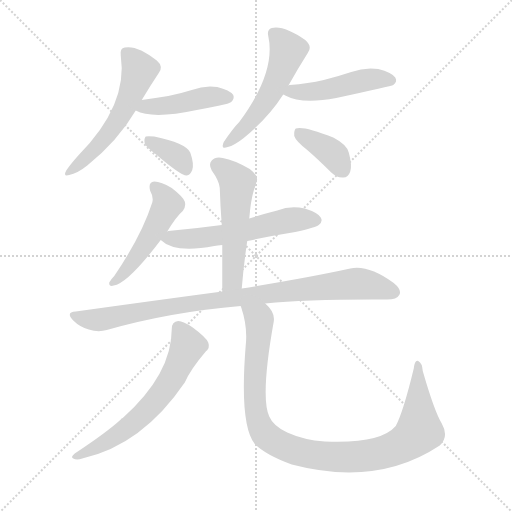
t = 0.00 s
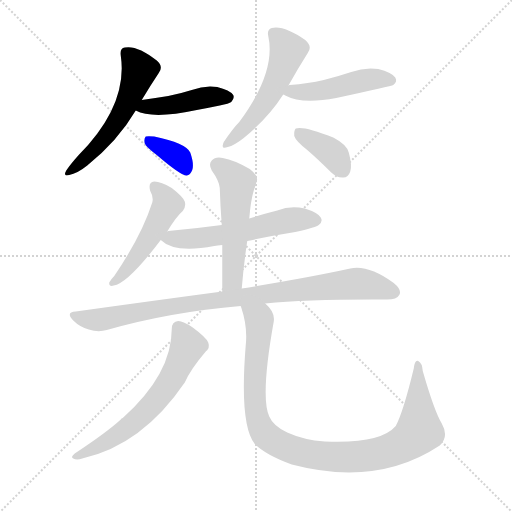
t = 1.71 s
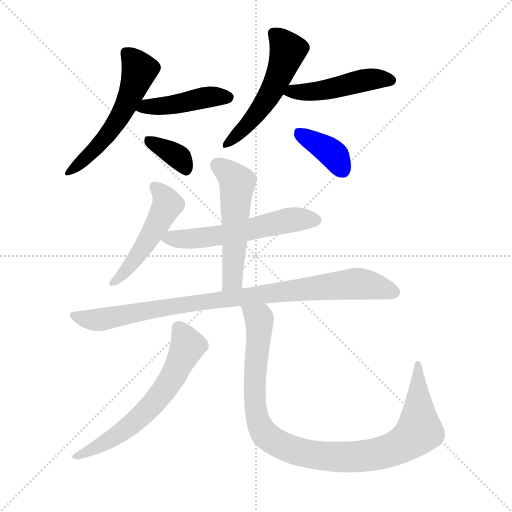
t = 3.41 s
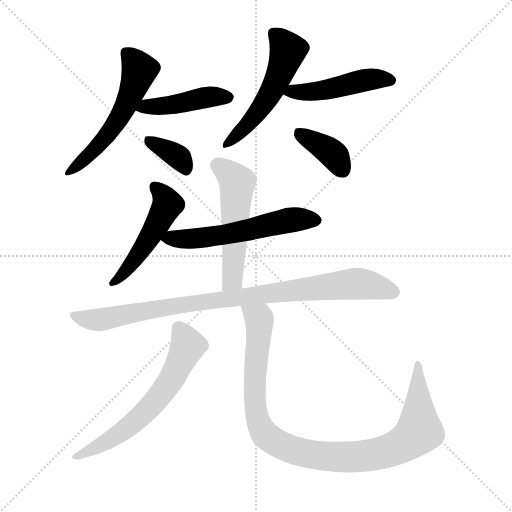
t = 5.12 s
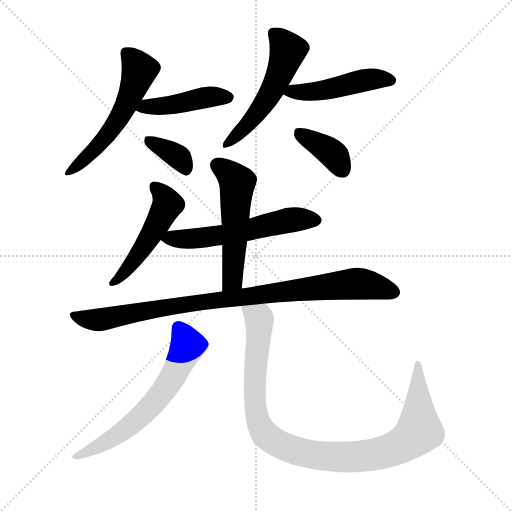
t = 6.83 s
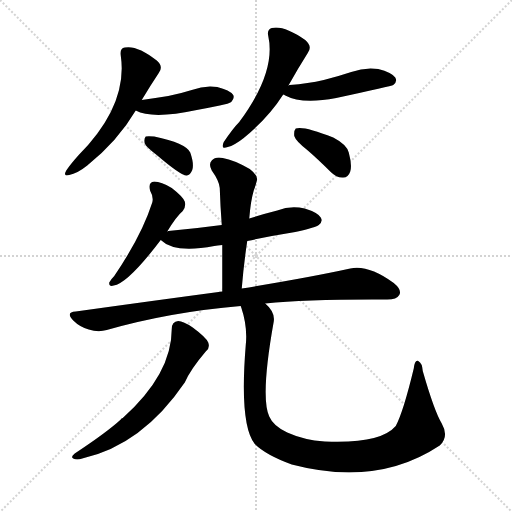
t = 8.53 s

The animated SVG that drew these frames (rendered in a browser with its animation timeline set to each time). Animation: 12 CSS @keyframes rules; one cycle of 8.53 s.

<svg version="1.1" viewBox="0 0 1024 1024" xmlns="http://www.w3.org/2000/svg">
  <g stroke="lightgray" stroke-dasharray="1,1" stroke-width="1" transform="scale(4, 4)">
    <line x1="0" y1="0" x2="256" y2="256"></line>
    <line x1="256" y1="0" x2="0" y2="256"></line>
    <line x1="128" y1="0" x2="128" y2="256"></line>
    <line x1="0" y1="128" x2="256" y2="128"></line>
  </g>
<g transform="scale(1, -1) translate(0, -900)">
   <style type="text/css">
    @keyframes keyframes0 {
      from {
       stroke: blue;
       stroke-dashoffset: 548;
       stroke-width: 128;
       }
       64% {
       animation-timing-function: step-end;
       stroke: blue;
       stroke-dashoffset: 0;
       stroke-width: 128;
       }
       to {
       stroke: black;
       stroke-width: 1024;
       }
       }
       #make-me-a-hanzi-animation-0 {
         animation: keyframes0 0.695964s both;
         animation-delay: 0.000000s;
         animation-timing-function: linear;
       }
    @keyframes keyframes1 {
      from {
       stroke: blue;
       stroke-dashoffset: 436;
       stroke-width: 128;
       }
       59% {
       animation-timing-function: step-end;
       stroke: blue;
       stroke-dashoffset: 0;
       stroke-width: 128;
       }
       to {
       stroke: black;
       stroke-width: 1024;
       }
       }
       #make-me-a-hanzi-animation-1 {
         animation: keyframes1 0.604818s both;
         animation-delay: 0.695964s;
         animation-timing-function: linear;
       }
    @keyframes keyframes2 {
      from {
       stroke: blue;
       stroke-dashoffset: 355;
       stroke-width: 128;
       }
       54% {
       animation-timing-function: step-end;
       stroke: blue;
       stroke-dashoffset: 0;
       stroke-width: 128;
       }
       to {
       stroke: black;
       stroke-width: 1024;
       }
       }
       #make-me-a-hanzi-animation-2 {
         animation: keyframes2 0.538900s both;
         animation-delay: 1.300781s;
         animation-timing-function: linear;
       }
    @keyframes keyframes3 {
      from {
       stroke: blue;
       stroke-dashoffset: 522;
       stroke-width: 128;
       }
       63% {
       animation-timing-function: step-end;
       stroke: blue;
       stroke-dashoffset: 0;
       stroke-width: 128;
       }
       to {
       stroke: black;
       stroke-width: 1024;
       }
       }
       #make-me-a-hanzi-animation-3 {
         animation: keyframes3 0.674805s both;
         animation-delay: 1.839681s;
         animation-timing-function: linear;
       }
    @keyframes keyframes4 {
      from {
       stroke: blue;
       stroke-dashoffset: 470;
       stroke-width: 128;
       }
       60% {
       animation-timing-function: step-end;
       stroke: blue;
       stroke-dashoffset: 0;
       stroke-width: 128;
       }
       to {
       stroke: black;
       stroke-width: 1024;
       }
       }
       #make-me-a-hanzi-animation-4 {
         animation: keyframes4 0.632487s both;
         animation-delay: 2.514486s;
         animation-timing-function: linear;
       }
    @keyframes keyframes5 {
      from {
       stroke: blue;
       stroke-dashoffset: 375;
       stroke-width: 128;
       }
       55% {
       animation-timing-function: step-end;
       stroke: blue;
       stroke-dashoffset: 0;
       stroke-width: 128;
       }
       to {
       stroke: black;
       stroke-width: 1024;
       }
       }
       #make-me-a-hanzi-animation-5 {
         animation: keyframes5 0.555176s both;
         animation-delay: 3.146973s;
         animation-timing-function: linear;
       }
    @keyframes keyframes6 {
      from {
       stroke: blue;
       stroke-dashoffset: 491;
       stroke-width: 128;
       }
       62% {
       animation-timing-function: step-end;
       stroke: blue;
       stroke-dashoffset: 0;
       stroke-width: 128;
       }
       to {
       stroke: black;
       stroke-width: 1024;
       }
       }
       #make-me-a-hanzi-animation-6 {
         animation: keyframes6 0.649577s both;
         animation-delay: 3.702148s;
         animation-timing-function: linear;
       }
    @keyframes keyframes7 {
      from {
       stroke: blue;
       stroke-dashoffset: 560;
       stroke-width: 128;
       }
       65% {
       animation-timing-function: step-end;
       stroke: blue;
       stroke-dashoffset: 0;
       stroke-width: 128;
       }
       to {
       stroke: black;
       stroke-width: 1024;
       }
       }
       #make-me-a-hanzi-animation-7 {
         animation: keyframes7 0.705729s both;
         animation-delay: 4.351725s;
         animation-timing-function: linear;
       }
    @keyframes keyframes8 {
      from {
       stroke: blue;
       stroke-dashoffset: 523;
       stroke-width: 128;
       }
       63% {
       animation-timing-function: step-end;
       stroke: blue;
       stroke-dashoffset: 0;
       stroke-width: 128;
       }
       to {
       stroke: black;
       stroke-width: 1024;
       }
       }
       #make-me-a-hanzi-animation-8 {
         animation: keyframes8 0.675618s both;
         animation-delay: 5.057454s;
         animation-timing-function: linear;
       }
    @keyframes keyframes9 {
      from {
       stroke: blue;
       stroke-dashoffset: 902;
       stroke-width: 128;
       }
       75% {
       animation-timing-function: step-end;
       stroke: blue;
       stroke-dashoffset: 0;
       stroke-width: 128;
       }
       to {
       stroke: black;
       stroke-width: 1024;
       }
       }
       #make-me-a-hanzi-animation-9 {
         animation: keyframes9 0.984049s both;
         animation-delay: 5.733073s;
         animation-timing-function: linear;
       }
    @keyframes keyframes10 {
      from {
       stroke: blue;
       stroke-dashoffset: 621;
       stroke-width: 128;
       }
       67% {
       animation-timing-function: step-end;
       stroke: blue;
       stroke-dashoffset: 0;
       stroke-width: 128;
       }
       to {
       stroke: black;
       stroke-width: 1024;
       }
       }
       #make-me-a-hanzi-animation-10 {
         animation: keyframes10 0.755371s both;
         animation-delay: 6.717122s;
         animation-timing-function: linear;
       }
    @keyframes keyframes11 {
      from {
       stroke: blue;
       stroke-dashoffset: 997;
       stroke-width: 128;
       }
       76% {
       animation-timing-function: step-end;
       stroke: blue;
       stroke-dashoffset: 0;
       stroke-width: 128;
       }
       to {
       stroke: black;
       stroke-width: 1024;
       }
       }
       #make-me-a-hanzi-animation-11 {
         animation: keyframes11 1.061361s both;
         animation-delay: 7.472493s;
         animation-timing-function: linear;
       }
</style>
<path d="M 283.5 700.0 Q 301.5 730.0 317.5 754.0 Q 327.5 767.0 313.5 779.0 Q 274.5 810.0 249.5 805.0 Q 239.5 804.0 241.5 789.0 Q 256.5 690.0 156.5 589.0 Q 140.5 571.0 132.5 559.0 Q 125.5 546.0 138.5 550.0 Q 154.5 553.0 174.5 569.0 Q 235.5 618.0 271.5 679.0 L 283.5 700.0 Z" fill="lightgray"></path> 
<path d="M 271.5 679.0 Q 304.5 661.0 393.5 680.0 Q 415.5 684.0 439.5 689.0 Q 458.5 693.0 462.5 696.0 Q 469.5 703.0 466.5 710.0 Q 459.5 720.0 434.5 726.0 Q 409.5 730.0 383.5 720.0 Q 361.5 713.0 336.5 708.0 Q 311.5 704.0 283.5 700.0 C 253.5 696.0 244.5 692.0 271.5 679.0 Z" fill="lightgray"></path> 
<path d="M 313.5 590.0 Q 362.5 548.0 373.5 549.0 Q 380.5 550.0 384.5 560.0 Q 388.5 572.0 380.5 595.0 Q 371.5 614.0 308.5 627.0 Q 295.5 628.0 291.5 627.0 Q 287.5 623.0 289.5 613.0 Q 292.5 606.0 313.5 590.0 Z" fill="lightgray"></path> 
<path d="M 576.5 729.0 Q 576.5 730.0 577.5 730.0 Q 596.5 764.0 615.5 794.0 Q 625.5 807.0 610.5 820.0 Q 567.5 850.0 543.5 844.0 Q 533.5 841.0 536.5 828.0 Q 552.5 756.0 478.5 656.0 Q 466.5 644.0 447.5 616.0 Q 440.5 600.0 455.5 606.0 Q 468.5 609.0 487.5 624.0 Q 536.5 664.0 566.5 711.0 L 576.5 729.0 Z" fill="lightgray"></path> 
<path d="M 566.5 711.0 Q 567.5 711.0 570.5 709.0 Q 603.5 691.0 672.5 704.0 Q 783.5 728.0 786.5 730.0 Q 795.5 737.0 790.5 745.0 Q 783.5 755.0 756.5 762.0 Q 729.5 766.0 702.5 756.0 Q 675.5 747.0 647.5 740.0 Q 616.5 733.0 579.5 730.0 Q 576.5 730.0 576.5 729.0 C 547.5 723.0 543.5 723.0 566.5 711.0 Z" fill="lightgray"></path> 
<path d="M 614.5 600.0 Q 636.5 581.0 661.5 556.0 Q 673.5 544.0 686.5 545.0 Q 696.5 545.0 700.5 557.0 Q 704.5 570.0 697.5 595.0 Q 693.5 611.0 666.5 625.0 Q 606.5 649.0 591.5 643.0 Q 587.5 639.0 588.5 628.0 Q 591.5 618.0 614.5 600.0 Z" fill="lightgray"></path> 
<path d="M 334.5 437.0 Q 352.5 467.0 365.5 478.0 Q 372.5 487.0 369.5 497.0 Q 365.5 507.0 343.5 524.0 Q 322.5 537.0 308.5 537.0 Q 295.5 536.0 300.5 518.0 Q 307.5 506.0 304.5 495.0 Q 283.5 429.0 228.5 348.0 Q 221.5 341.0 218.5 335.0 Q 217.5 326.0 227.5 329.0 Q 255.5 333.0 321.5 420.0 L 334.5 437.0 Z" fill="lightgray"></path> 
<path d="M 494.5 418.0 Q 540.5 428.0 590.5 436.0 Q 630.5 445.0 637.5 450.0 Q 646.5 457.0 641.5 465.0 Q 635.5 475.0 609.5 483.0 Q 581.5 490.0 554.5 479.0 Q 526.5 472.0 498.5 463.0 L 443.5 450.0 Q 391.5 443.0 336.5 438.0 Q 335.5 438.0 334.5 437.0 C 306.5 432.0 306.5 432.0 321.5 420.0 Q 348.5 393.0 428.5 408.0 Q 434.5 409.0 444.5 410.0 L 494.5 418.0 Z" fill="lightgray"></path> 
<path d="M 483.5 323.0 Q 487.5 372.0 494.5 418.0 L 498.5 463.0 Q 501.5 499.0 507.5 519.0 Q 511.5 529.0 513.5 538.0 Q 517.5 548.0 499.5 562.0 Q 468.5 580.0 445.5 584.0 Q 430.5 587.0 423.5 579.0 Q 416.5 572.0 423.5 559.0 Q 438.5 538.0 439.5 524.0 Q 440.5 490.0 443.5 450.0 L 444.5 410.0 Q 444.5 367.0 444.5 317.0 C 444.5 287.0 480.5 293.0 483.5 323.0 Z" fill="lightgray"></path> 
<path d="M 530.5 293.0 Q 618.5 302.0 774.5 301.0 Q 793.5 301.0 798.5 310.0 Q 804.5 320.0 787.5 334.0 Q 736.5 371.0 700.5 363.0 Q 618.5 345.0 483.5 323.0 L 444.5 317.0 Q 309.5 299.0 151.5 277.0 Q 130.5 276.0 146.5 259.0 Q 159.5 246.0 177.5 241.0 Q 196.5 235.0 213.5 240.0 Q 339.5 276.0 481.5 288.0 L 530.5 293.0 Z" fill="lightgray"></path> 
<path d="M 343.5 242.0 Q 343.5 152.0 245.5 64.0 Q 242.5 64.0 241.5 61.0 Q 214.5 36.0 149.5 -7.0 Q 140.5 -14.0 146.5 -17.0 Q 153.5 -21.0 164.5 -17.0 Q 284.5 10.0 369.5 135.0 Q 381.5 162.0 411.5 197.0 Q 420.5 204.0 416.5 215.0 Q 412.5 225.0 385.5 245.0 Q 366.5 258.0 356.5 258.0 Q 343.5 257.0 343.5 242.0 Z" fill="lightgray"></path> 
<path d="M 883.5 53.0 Q 868.5 78.0 845.5 158.0 Q 844.5 174.0 836.5 178.0 Q 829.5 181.0 827.5 163.0 Q 806.5 76.0 791.5 48.0 Q 760.5 12.0 649.5 17.0 Q 607.5 20.0 574.5 35.0 Q 546.5 48.0 538.5 67.0 Q 520.5 106.0 547.5 257.0 Q 550.5 276.0 530.5 293.0 C 511.5 317.0 473.5 317.0 481.5 288.0 Q 481.5 287.0 482.5 285.0 Q 495.5 246.0 491.5 210.0 Q 478.5 51.0 509.5 12.0 Q 531.5 -10.0 583.5 -29.0 Q 754.5 -74.0 879.5 9.0 Q 898.5 27.0 883.5 53.0 Z" fill="lightgray"></path> 
      <clipPath id="make-me-a-hanzi-clip-0">
      <path d="M 283.5 700.0 Q 301.5 730.0 317.5 754.0 Q 327.5 767.0 313.5 779.0 Q 274.5 810.0 249.5 805.0 Q 239.5 804.0 241.5 789.0 Q 256.5 690.0 156.5 589.0 Q 140.5 571.0 132.5 559.0 Q 125.5 546.0 138.5 550.0 Q 154.5 553.0 174.5 569.0 Q 235.5 618.0 271.5 679.0 L 283.5 700.0 Z" fill="lightgray"></path>
      </clipPath>
      <path clip-path="url(#make-me-a-hanzi-clip-0)" d="M 251.5 794.0 L 279.5 760.0 L 249.5 684.0 L 193.5 605.0 L 141.5 559.0 " fill="none" id="make-me-a-hanzi-animation-0" stroke-dasharray="420 840" stroke-linecap="round"></path>

      <clipPath id="make-me-a-hanzi-clip-1">
      <path d="M 271.5 679.0 Q 304.5 661.0 393.5 680.0 Q 415.5 684.0 439.5 689.0 Q 458.5 693.0 462.5 696.0 Q 469.5 703.0 466.5 710.0 Q 459.5 720.0 434.5 726.0 Q 409.5 730.0 383.5 720.0 Q 361.5 713.0 336.5 708.0 Q 311.5 704.0 283.5 700.0 C 253.5 696.0 244.5 692.0 271.5 679.0 Z" fill="lightgray"></path>
      </clipPath>
      <path clip-path="url(#make-me-a-hanzi-clip-1)" d="M 278.5 682.0 L 292.5 688.0 L 341.5 689.0 L 406.5 705.0 L 455.5 705.0 " fill="none" id="make-me-a-hanzi-animation-1" stroke-dasharray="308 616" stroke-linecap="round"></path>

      <clipPath id="make-me-a-hanzi-clip-2">
      <path d="M 313.5 590.0 Q 362.5 548.0 373.5 549.0 Q 380.5 550.0 384.5 560.0 Q 388.5 572.0 380.5 595.0 Q 371.5 614.0 308.5 627.0 Q 295.5 628.0 291.5 627.0 Q 287.5 623.0 289.5 613.0 Q 292.5 606.0 313.5 590.0 Z" fill="lightgray"></path>
      </clipPath>
      <path clip-path="url(#make-me-a-hanzi-clip-2)" d="M 295.5 619.0 L 356.5 586.0 L 372.5 561.0 " fill="none" id="make-me-a-hanzi-animation-2" stroke-dasharray="227 454" stroke-linecap="round"></path>

      <clipPath id="make-me-a-hanzi-clip-3">
      <path d="M 576.5 729.0 Q 576.5 730.0 577.5 730.0 Q 596.5 764.0 615.5 794.0 Q 625.5 807.0 610.5 820.0 Q 567.5 850.0 543.5 844.0 Q 533.5 841.0 536.5 828.0 Q 552.5 756.0 478.5 656.0 Q 466.5 644.0 447.5 616.0 Q 440.5 600.0 455.5 606.0 Q 468.5 609.0 487.5 624.0 Q 536.5 664.0 566.5 711.0 L 576.5 729.0 Z" fill="lightgray"></path>
      </clipPath>
      <path clip-path="url(#make-me-a-hanzi-clip-3)" d="M 546.5 833.0 L 575.5 799.0 L 557.5 749.0 L 504.5 661.0 L 457.5 616.0 " fill="none" id="make-me-a-hanzi-animation-3" stroke-dasharray="394 788" stroke-linecap="round"></path>

      <clipPath id="make-me-a-hanzi-clip-4">
      <path d="M 566.5 711.0 Q 567.5 711.0 570.5 709.0 Q 603.5 691.0 672.5 704.0 Q 783.5 728.0 786.5 730.0 Q 795.5 737.0 790.5 745.0 Q 783.5 755.0 756.5 762.0 Q 729.5 766.0 702.5 756.0 Q 675.5 747.0 647.5 740.0 Q 616.5 733.0 579.5 730.0 Q 576.5 730.0 576.5 729.0 C 547.5 723.0 543.5 723.0 566.5 711.0 Z" fill="lightgray"></path>
      </clipPath>
      <path clip-path="url(#make-me-a-hanzi-clip-4)" d="M 570.5 715.0 L 642.5 718.0 L 737.5 741.0 L 781.5 739.0 " fill="none" id="make-me-a-hanzi-animation-4" stroke-dasharray="342 684" stroke-linecap="round"></path>

      <clipPath id="make-me-a-hanzi-clip-5">
      <path d="M 614.5 600.0 Q 636.5 581.0 661.5 556.0 Q 673.5 544.0 686.5 545.0 Q 696.5 545.0 700.5 557.0 Q 704.5 570.0 697.5 595.0 Q 693.5 611.0 666.5 625.0 Q 606.5 649.0 591.5 643.0 Q 587.5 639.0 588.5 628.0 Q 591.5 618.0 614.5 600.0 Z" fill="lightgray"></path>
      </clipPath>
      <path clip-path="url(#make-me-a-hanzi-clip-5)" d="M 596.5 634.0 L 659.5 597.0 L 686.5 560.0 " fill="none" id="make-me-a-hanzi-animation-5" stroke-dasharray="247 494" stroke-linecap="round"></path>

      <clipPath id="make-me-a-hanzi-clip-6">
      <path d="M 334.5 437.0 Q 352.5 467.0 365.5 478.0 Q 372.5 487.0 369.5 497.0 Q 365.5 507.0 343.5 524.0 Q 322.5 537.0 308.5 537.0 Q 295.5 536.0 300.5 518.0 Q 307.5 506.0 304.5 495.0 Q 283.5 429.0 228.5 348.0 Q 221.5 341.0 218.5 335.0 Q 217.5 326.0 227.5 329.0 Q 255.5 333.0 321.5 420.0 L 334.5 437.0 Z" fill="lightgray"></path>
      </clipPath>
      <path clip-path="url(#make-me-a-hanzi-clip-6)" d="M 309.5 525.0 L 335.5 491.0 L 299.5 423.0 L 247.5 354.0 L 225.5 335.0 " fill="none" id="make-me-a-hanzi-animation-6" stroke-dasharray="363 726" stroke-linecap="round"></path>

      <clipPath id="make-me-a-hanzi-clip-7">
      <path d="M 494.5 418.0 Q 540.5 428.0 590.5 436.0 Q 630.5 445.0 637.5 450.0 Q 646.5 457.0 641.5 465.0 Q 635.5 475.0 609.5 483.0 Q 581.5 490.0 554.5 479.0 Q 526.5 472.0 498.5 463.0 L 443.5 450.0 Q 391.5 443.0 336.5 438.0 Q 335.5 438.0 334.5 437.0 C 306.5 432.0 306.5 432.0 321.5 420.0 Q 348.5 393.0 428.5 408.0 Q 434.5 409.0 444.5 410.0 L 494.5 418.0 Z" fill="lightgray"></path>
      </clipPath>
      <path clip-path="url(#make-me-a-hanzi-clip-7)" d="M 329.5 421.0 L 414.5 425.0 L 578.5 460.0 L 629.5 460.0 " fill="none" id="make-me-a-hanzi-animation-7" stroke-dasharray="432 864" stroke-linecap="round"></path>

      <clipPath id="make-me-a-hanzi-clip-8">
      <path d="M 483.5 323.0 Q 487.5 372.0 494.5 418.0 L 498.5 463.0 Q 501.5 499.0 507.5 519.0 Q 511.5 529.0 513.5 538.0 Q 517.5 548.0 499.5 562.0 Q 468.5 580.0 445.5 584.0 Q 430.5 587.0 423.5 579.0 Q 416.5 572.0 423.5 559.0 Q 438.5 538.0 439.5 524.0 Q 440.5 490.0 443.5 450.0 L 444.5 410.0 Q 444.5 367.0 444.5 317.0 C 444.5 287.0 480.5 293.0 483.5 323.0 Z" fill="lightgray"></path>
      </clipPath>
      <path clip-path="url(#make-me-a-hanzi-clip-8)" d="M 435.5 569.0 L 474.5 535.0 L 465.5 349.0 L 449.5 325.0 " fill="none" id="make-me-a-hanzi-animation-8" stroke-dasharray="395 790" stroke-linecap="round"></path>

      <clipPath id="make-me-a-hanzi-clip-9">
      <path d="M 530.5 293.0 Q 618.5 302.0 774.5 301.0 Q 793.5 301.0 798.5 310.0 Q 804.5 320.0 787.5 334.0 Q 736.5 371.0 700.5 363.0 Q 618.5 345.0 483.5 323.0 L 444.5 317.0 Q 309.5 299.0 151.5 277.0 Q 130.5 276.0 146.5 259.0 Q 159.5 246.0 177.5 241.0 Q 196.5 235.0 213.5 240.0 Q 339.5 276.0 481.5 288.0 L 530.5 293.0 Z" fill="lightgray"></path>
      </clipPath>
      <path clip-path="url(#make-me-a-hanzi-clip-9)" d="M 148.5 268.0 L 203.5 261.0 L 394.5 294.0 L 700.5 332.0 L 737.5 331.0 L 786.5 316.0 " fill="none" id="make-me-a-hanzi-animation-9" stroke-dasharray="774 1548" stroke-linecap="round"></path>

      <clipPath id="make-me-a-hanzi-clip-10">
      <path d="M 343.5 242.0 Q 343.5 152.0 245.5 64.0 Q 242.5 64.0 241.5 61.0 Q 214.5 36.0 149.5 -7.0 Q 140.5 -14.0 146.5 -17.0 Q 153.5 -21.0 164.5 -17.0 Q 284.5 10.0 369.5 135.0 Q 381.5 162.0 411.5 197.0 Q 420.5 204.0 416.5 215.0 Q 412.5 225.0 385.5 245.0 Q 366.5 258.0 356.5 258.0 Q 343.5 257.0 343.5 242.0 Z" fill="lightgray"></path>
      </clipPath>
      <path clip-path="url(#make-me-a-hanzi-clip-10)" d="M 356.5 244.0 L 375.5 208.0 L 348.5 152.0 L 313.5 100.0 L 232.5 29.0 L 151.5 -13.0 " fill="none" id="make-me-a-hanzi-animation-10" stroke-dasharray="493 986" stroke-linecap="round"></path>

      <clipPath id="make-me-a-hanzi-clip-11">
      <path d="M 883.5 53.0 Q 868.5 78.0 845.5 158.0 Q 844.5 174.0 836.5 178.0 Q 829.5 181.0 827.5 163.0 Q 806.5 76.0 791.5 48.0 Q 760.5 12.0 649.5 17.0 Q 607.5 20.0 574.5 35.0 Q 546.5 48.0 538.5 67.0 Q 520.5 106.0 547.5 257.0 Q 550.5 276.0 530.5 293.0 C 511.5 317.0 473.5 317.0 481.5 288.0 Q 481.5 287.0 482.5 285.0 Q 495.5 246.0 491.5 210.0 Q 478.5 51.0 509.5 12.0 Q 531.5 -10.0 583.5 -29.0 Q 754.5 -74.0 879.5 9.0 Q 898.5 27.0 883.5 53.0 Z" fill="lightgray"></path>
      </clipPath>
      <path clip-path="url(#make-me-a-hanzi-clip-11)" d="M 487.5 288.0 L 491.5 279.0 L 518.5 262.0 L 508.5 133.0 L 516.5 58.0 L 531.5 29.0 L 586.5 0.0 L 648.5 -13.0 L 724.5 -13.0 L 779.5 -1.0 L 816.5 18.0 L 838.5 38.0 L 835.5 171.0 " fill="none" id="make-me-a-hanzi-animation-11" stroke-dasharray="869 1738" stroke-linecap="round"></path>

</g>
</svg>
